3-way image classification set "assets" from GitHub (SirYorch/mobile-app-zernike-shape-signature); label vocabulary: circle, square, triangle.

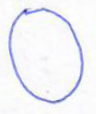
Label: circle

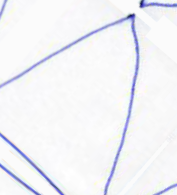
Label: triangle

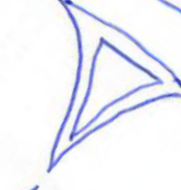
Label: triangle

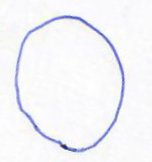
Label: circle

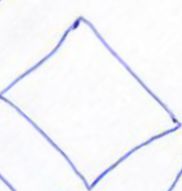
Label: square

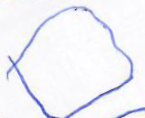
Label: square
